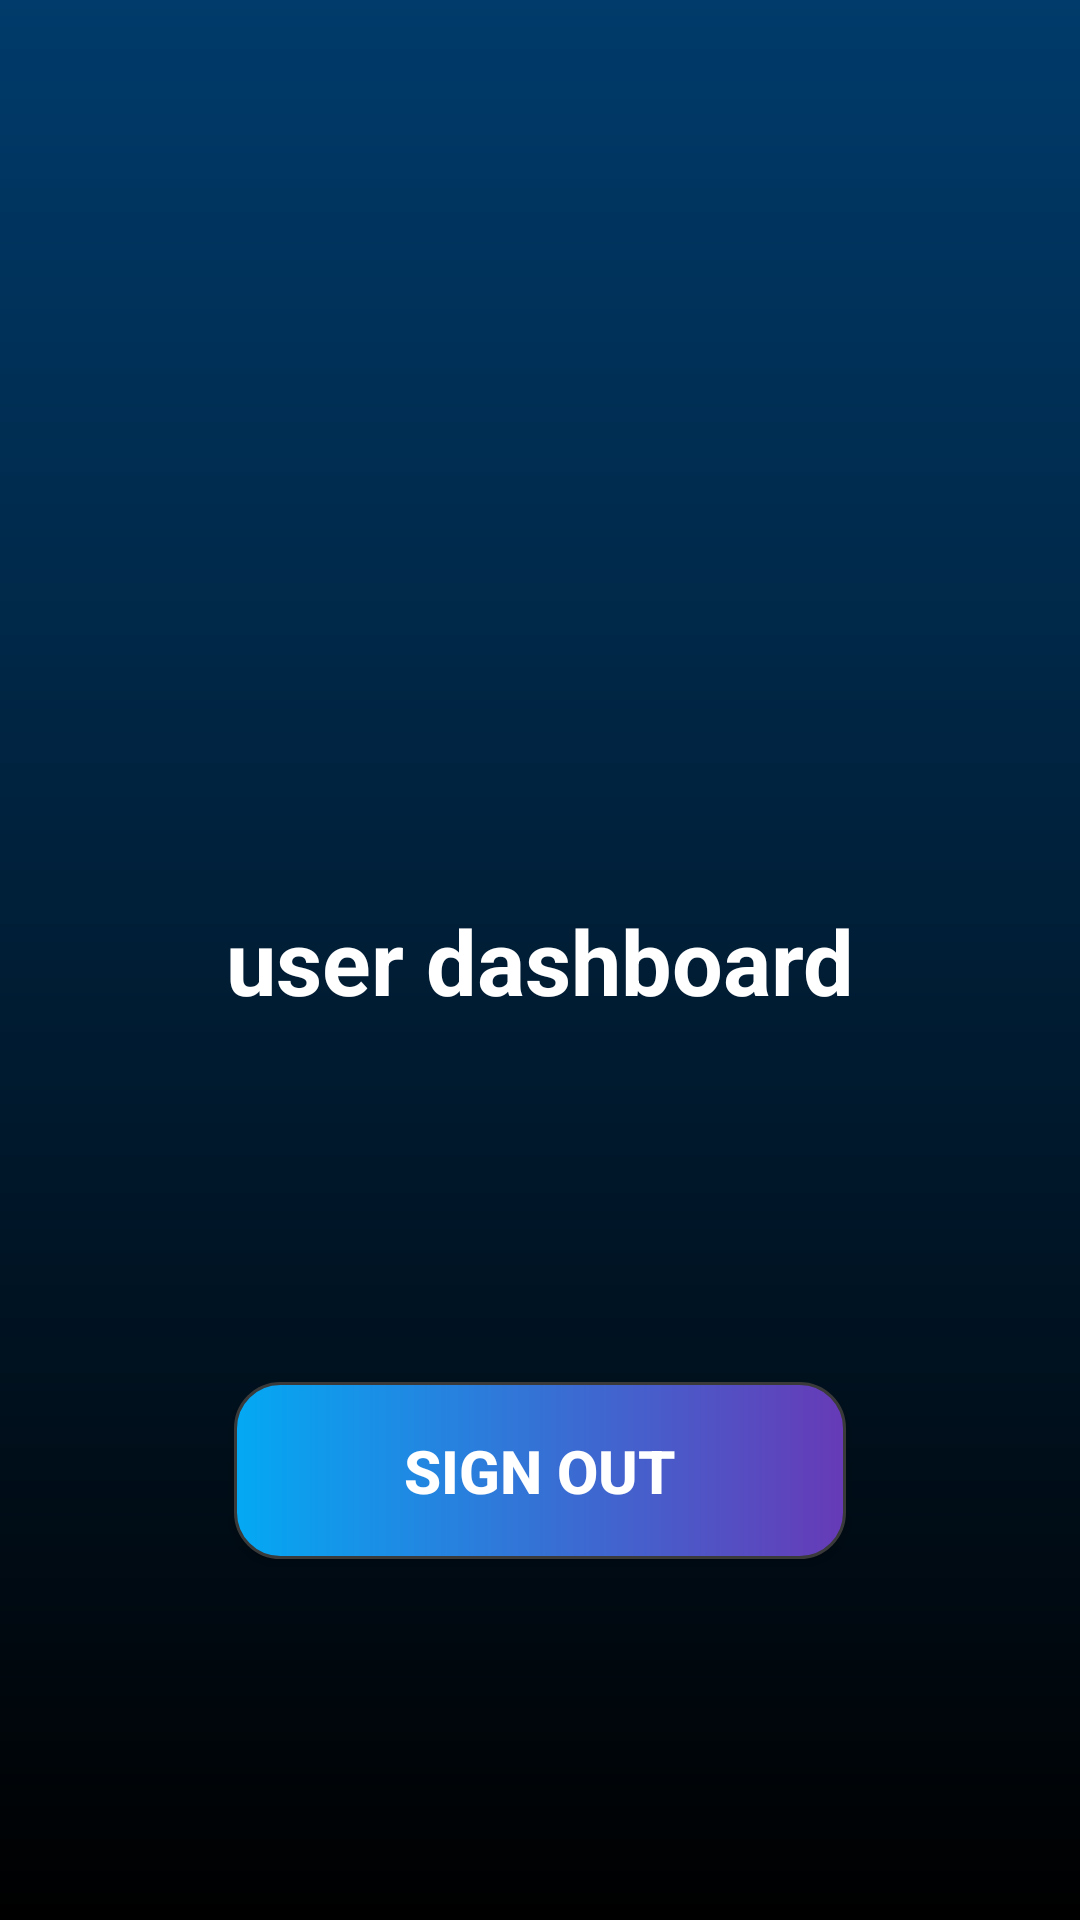

Reconstruct the res/layout file that produces this screen, plus the resources it refers to.
<!-- AndroidManifest.xml: application theme Theme.FixFinder -->
<!-- res/layout/dashboard_user.xml -->
<?xml version="1.0" encoding="utf-8"?>
<androidx.constraintlayout.widget.ConstraintLayout xmlns:android="http://schemas.android.com/apk/res/android"
    xmlns:app="http://schemas.android.com/apk/res-auto"
    xmlns:tools="http://schemas.android.com/tools"
    android:layout_width="match_parent"
    android:layout_height="match_parent"
    android:background="@drawable/gradient"
    >

    <TextView
        android:id="@+id/textView3"
        android:layout_width="wrap_content"
        android:layout_height="wrap_content"
        android:text="user dashboard"
        android:textColor="@color/white"
        android:textSize="30dp"
        android:textStyle="bold"
        app:layout_constraintBottom_toBottomOf="parent"
        app:layout_constraintEnd_toEndOf="parent"
        app:layout_constraintStart_toStartOf="parent"
        app:layout_constraintTop_toTopOf="parent" />

    <Button
        android:id="@+id/button5"
        android:layout_width="204dp"
        android:layout_height="59dp"
        android:background="@drawable/btn2"
        android:text="sign out"
        android:textColor="@color/white"
        android:textSize="20dp"
        android:textStyle="bold"
        app:layout_constraintBottom_toBottomOf="parent"
        app:layout_constraintEnd_toEndOf="parent"
        app:layout_constraintStart_toStartOf="parent"
        app:layout_constraintTop_toBottomOf="@+id/textView3" />
</androidx.constraintlayout.widget.ConstraintLayout>
<!-- resources referenced by this layout -->
<resources>
  <!-- drawable btn2 (drawable) -->
  <?xml version="1.0" encoding="utf-8"?>
  <shape xmlns:android="http://schemas.android.com/apk/res/android" android:shape="rectangle">
  
      <stroke
          android:color="#3A3A3A"
          android:width="1dp" />
  
      <gradient
  
          android:type="linear"
          android:startColor="#03A9F4"
          android:endColor="#673AB7" />
  
      <corners android:radius="15dp" />
  </shape>
  <!-- drawable gradient (drawable) -->
  <?xml version="1.0" encoding="utf-8"?>
  <shape xmlns:android="http://schemas.android.com/apk/res/android" >
      <solid android:color="@color/black"/>
      <gradient
          android:type="linear"
          android:angle="90"
          android:startColor="#000000"
          android:endColor="#003B6B"
  
  />
  </shape>
  <style name="Theme.FixFinder" parent="Base.Theme.FixFinder" />
  <style name="Base.Theme.FixFinder" parent="Theme.AppCompat.DayNight.NoActionBar">
          
          
      </style>
  <!-- not gathered from this repository: default colours our renderer supplied (Android Studio template values) -->
  <color name="black">#FF000000</color>
  <color name="white">#FFFFFFFF</color>
</resources>
